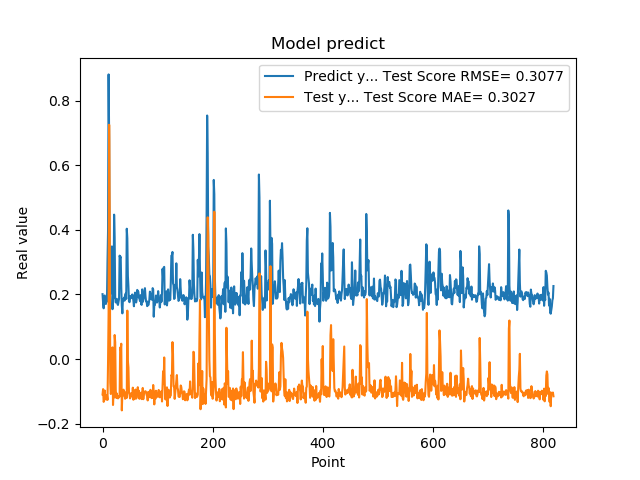

The table this chart was drawn from, first rows:
2.010090053081512174e-01, -1.098677717344916094e-01
1.742661595344543457e-01, -9.319275962344396314e-02
1.572303026914596558e-01, -1.327110498335851707e-01
1.941800117492676059e-01, -1.284359328991394877e-01
1.970258951187133512e-01, -9.767606446017076949e-02
1.859861761331558505e-01, -1.197772547259200043e-01
1.705197989940643033e-01, -1.151519841932749644e-01
1.844120919704437256e-01, -1.252037391892632801e-01
1.779371052980423251e-01, -1.120603624817540361e-01
3.004232645034790039e-01, -1.265560943581013620e-01
3.969086110591887873e-01, -9.837969502074602607e-03
8.820003867149353027e-01, 1.432253550266036068e-01
6.841114759445190430e-01, 7.259247763575736867e-01
2.116497457027435580e-01, 4.671723385062352962e-01
2.014262527227401733e-01, -7.298070162475871203e-02
2.061583995819092074e-01, -1.082996932146894770e-01
3.160260915756225586e-01, -9.793470583373425908e-02
3.489396274089813232e-01, -2.796378082714256336e-02
1.544443815946578979e-01, 3.614101536943074844e-02
1.959947794675827026e-01, -1.423593728151296423e-01
1.894801408052444180e-01, -1.031931624132808728e-01
4.474425017833709162e-01, -1.190272420402660736e-01
3.771362304687500555e-01, 7.448747801093034970e-02
1.889318972826004028e-01, 5.172734982383315333e-02
1.752775162458419522e-01, -9.746189275658682927e-02
1.822472065687180121e-01, -1.204387163340287087e-01
1.866402029991149902e-01, -1.067022562578236189e-01
1.715678423643112183e-01, -1.184252459055700618e-01
1.676391065120696744e-01, -1.218942957708929048e-01
1.773854047060013095e-01, -1.202552523461922068e-01
1.872433423995972235e-01, -1.142142662321114360e-01
3.204146027565002441e-01, -1.164809717125849242e-01
3.134283721446990967e-01, 3.548297295325031353e-02
3.171058297157288153e-01, 2.856897750189432358e-02
2.202603369951247891e-01, 4.748274055803806265e-02
1.659800857305526733e-01, -1.591340076616310495e-01
1.415748745203018188e-01, -1.048276390190009677e-01
1.852595061063766479e-01, -1.129151103826102898e-01
1.814238876104354858e-01, -9.487629421098262017e-02
1.905867606401443481e-01, -1.090314465760021945e-01
1.810430586338043213e-01, -1.121795458484096397e-01
1.954265981912612915e-01, -1.230569098531519440e-01
2.029463946819305142e-01, -1.032068435639180853e-01
1.862521618604660034e-01, -1.044475067027223203e-01
4.038094580173492432e-01, -1.203179228739330447e-01
3.743042349815369207e-01, 1.500525119008740693e-01
2.572054266929626465e-01, -6.176409906703129137e-03
2.253161966800689420e-01, -2.599377368358362500e-02
1.787700653076171875e-01, -1.046277676111040666e-01
1.761920750141143799e-01, -1.101791582617275417e-01
1.861467957496643066e-01, -1.220002420743725169e-01
1.954011768102645874e-01, -1.148850462675189699e-01
1.907722949981689176e-01, -1.053925158304343801e-01
1.898660957813262939e-01, -1.139099762867941124e-01
2.001174986362457275e-01, -1.163830959829223743e-01
1.922753006219863892e-01, -8.869518265431748649e-02
1.810636967420578003e-01, -1.260626832856331647e-01
1.635809391736984530e-01, -1.173219569259466161e-01
1.916799396276473999e-01, -1.240241218609937079e-01
2.058236002922058105e-01, -9.645489077974890579e-02
1.857409924268722812e-01, -9.449241777643907492e-02
... 759 more rows
